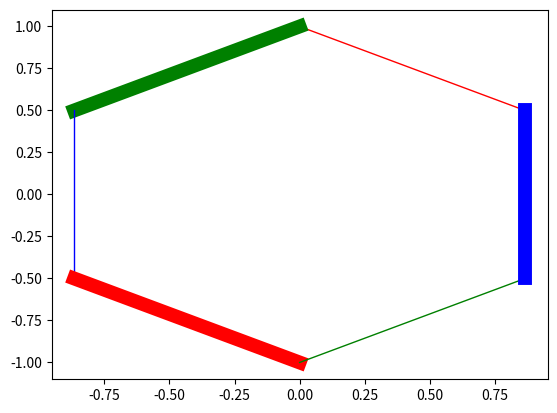

Reproduce this figure in Python.
import numpy as np
import matplotlib.pyplot as plt

#---------
def gen_chex(x=0,y=0,R=1, c_ord=['r','g','b'], thickness=[1,10], **kwargs):
    """
    Generates and plots a colored hexagon with alternating colors and thicknesses.

    Parameters:
    x (float): x coordinate of the center of the hexagon.
    y (float): y coordinate of the center of the hexagon.
    R (float): Radius of the hexagon.
    c_ord (list): List of colors to cycle through.
    thickness (list): List of line thicknesses to cycle through.
    **kwargs: Additional keyword arguments passed to plt.plot.
    """
    c_ord = np.array(c_ord)
    thickness = np.array(thickness)
    
    #---------
    # Generate angles for the 6 vertices of the hexagon (rotated by 30 degrees or pi/6)
    tht = (np.arange(6) + 0.5) * 2 * np.pi / 6
    
    # Calculate x and y coordinates of the vertices
    xs = np.cos(tht) * R +x
    ys = np.sin(tht) * R +y
    
    # Define indices for alternating thickness and cycling colors
    tind = [0, 1, 0, 1, 0, 1]
    cind = [0, 1, 2, 0, 1, 2]
    
    # Map the indices to the actual thickness and color arrays
    thickness6 = thickness[tind]
    c6 = c_ord[cind]
    
    # Loop through each side of the hexagon
    for ind, thk, clr in zip(range(6), thickness6, c6):
        # Select the current vertex and the next one (wrapping around using modulo)
        x2 = xs[[ind, (ind + 1) % 6]]
        y2 = ys[[ind, (ind + 1) % 6]]
        
        # Plot the line segment
        plt.plot(x2, y2, color=clr, linewidth=thk, **kwargs)

if __name__ == '__main__':
    gen_chex()
    plt.show()
    


